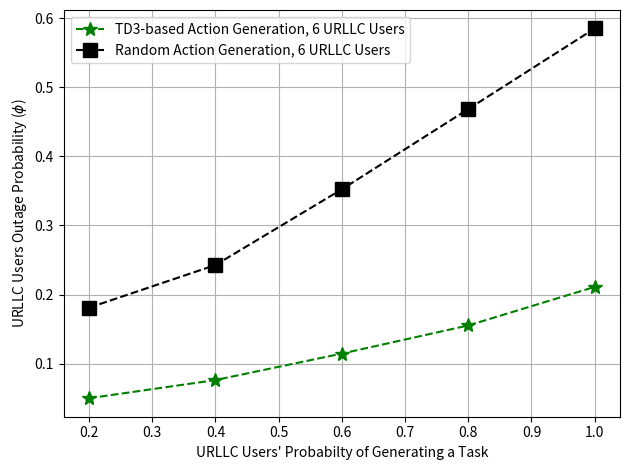

Write the Python code that produced this figure.
import numpy as np
import matplotlib.pyplot as plt
from numpy import interp


p = [0.2,0.4,0.6,0.8,1]
num_embb_users = [1,3,5,9]
op_2_embb_users = [0.000673,0.001495,0.002223, 0.004759, 0.009209]
op_1_embb_users = [0.000456,0.001116,0.002882,0.005352,0.008545]
op_3_embb_users = [0.050118,0.076384,0.114732,0.155384,0.211177]
op_5_embb_users = [0.102644,0.184315,0.269739,0.386359,0.490675]
op_9_embb_users = [0.167373,0.317005,0.413083,0.572011,0.683124]#[0.243622,0.409520,0.503342,0.643591,0.728535]#[0.167373,0.317005,0.413083,0.572011,0.683124]
op_7_embb_users = [0.128614,0.232231,0.341670,0.482004,0.609616]

all_users = [op_1_embb_users,op_3_embb_users,op_5_embb_users,op_9_embb_users]
np_array = np.array(all_users)
print(np_array)
print(np_array[:,0])

#op_9_embb_users_random = [0.11564682046672566,0.21282293090496576,0.3621023035655675,0.4657099822521426,0.6018962972432126]
op_1_embb_users_random = [0.1810368698570475,0.24275875582542297,0.35231021777398847,0.4683824466556121,0.5849676441638699]


#plt.plot(p,op_1_embb_users,'--', marker='*', ms = 10,color="green")
plt.plot(p,op_3_embb_users,'--', marker='*', ms = 10,color="green")
# plt.plot(p,op_5_embb_users,'--', marker='*', ms = 10,color="red")
# plt.plot(p,op_7_embb_users,'--', marker='*', ms = 10,color="grey")
# plt.plot(p,op_9_embb_users,'--', marker='*', ms = 10,color="black")
plt.plot(p,op_1_embb_users_random,'--', marker='s', ms = 10,color="black")

# plt.plot(num_embb_users,np_array[:,0],'--', marker='*', ms = 10,color="green")
# plt.plot(num_embb_users,np_array[:,1],'--', marker='*', ms = 10,color="blue")
# plt.plot(num_embb_users,np_array[:,2],'--', marker='*', ms = 10,color="red")
# #plt.plot(p,op_5_embb_users,'--', marker='*', ms = 10,color="red")
# plt.plot(num_embb_users,np_array[:,3],'--', marker='*', ms = 10,color="black")
# plt.plot(num_embb_users,np_array[:,4],'--', marker='*', ms = 10,color="pink")


plt.xlabel("URLLC Users' Probabilty of Generating a Task")
#plt.xlabel("Number of eMBB Users")
plt.ylabel("URLLC Users Outage Probability ($\phi$)")
#plt.legend(["1 eMBB User", "3 eMBB Users", "5 eMBB Users", "7 eMBB Users", "9 eMBB Users"], loc="upper left")
plt.legend(["TD3-based Action Generation, 6 URLLC Users", "Random Action Generation, 6 URLLC Users"], loc="upper left")
#plt.legend(["p = 0.2", "p = 0.4", "p = 0.6", "p = 0.8", "p = 1"], loc="upper left")
plt.grid()

plt.tight_layout()

plt.show()
